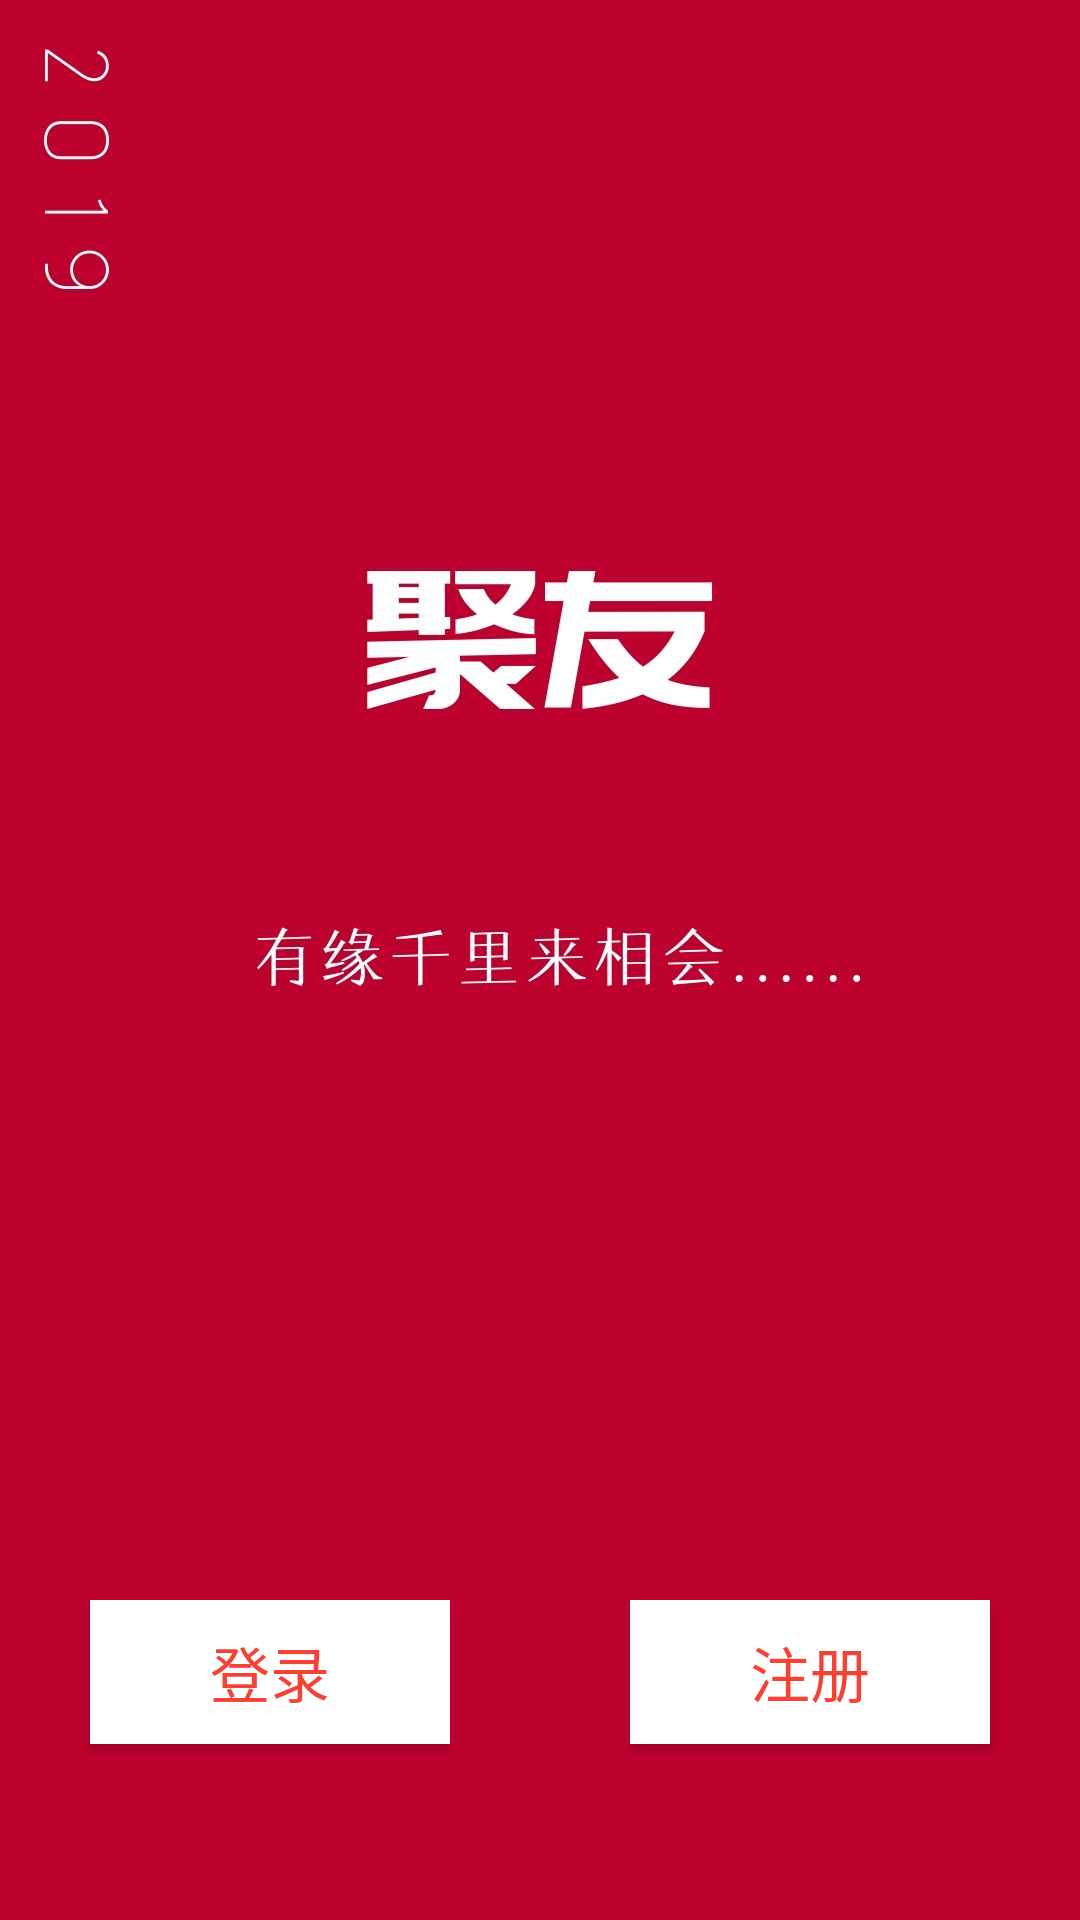

Reconstruct the res/layout file that produces this screen, plus the resources it refers to.
<!-- AndroidManifest.xml: application theme AppTheme -->
<!-- res/layout/activity_loginregister.xml -->
<?xml version="1.0" encoding="utf-8"?>
<LinearLayout xmlns:android="http://schemas.android.com/apk/res/android"
    android:layout_width="match_parent"
    android:layout_height="match_parent"
    android:background="@drawable/fengmian2"
    android:orientation="vertical">

    <LinearLayout
        android:layout_width="match_parent"
        android:layout_height="0dp"
        android:layout_weight="5">

        <ImageView
            android:layout_width="wrap_content"
            android:layout_height="wrap_content" />
    </LinearLayout>

    <LinearLayout
        android:layout_width="match_parent"
        android:layout_height="0dp"
        android:layout_weight="1">

        <Button
            android:id="@+id/btn_login"
            android:layout_width="0dp"
            android:layout_height="wrap_content"
            android:layout_marginLeft="30dp"
            android:layout_weight="2"
            android:background="@color/bg_white"
            android:text="登录"
            android:textColor="@color/text_yellow"
            android:textSize="20dp" />

        <TextView
            android:layout_width="0dp"
            android:layout_height="0dp"
            android:layout_weight="1" />

        <Button
            android:id="@+id/btn_register"
            android:layout_width="0dp"
            android:layout_height="wrap_content"
            android:layout_marginRight="30dp"
            android:layout_weight="2"
            android:background="@color/bg_white"
            android:text="注册"
            android:textColor="@color/text_yellow"
            android:textSize="20dp" />
    </LinearLayout>

</LinearLayout>
<!-- resources referenced by this layout -->
<resources>
  <color name="bg_white">#FFFFFF</color>
  <color name="text_yellow">#F44336</color>
  <!-- drawable fengmian2: jpg bitmap (drawable, 58981 bytes) -->
  <style name="AppTheme" parent="Theme.AppCompat.Light.NoActionBar">
          
          <item name="colorPrimary">@color/colorPrimary</item>
          <item name="colorPrimaryDark">@color/colorPrimary</item>
          <item name="colorAccent">@color/colorAccent</item>
      </style>
  <color name="colorPrimary">#3F51B5</color>
  <color name="colorAccent">#000000</color>
</resources>
